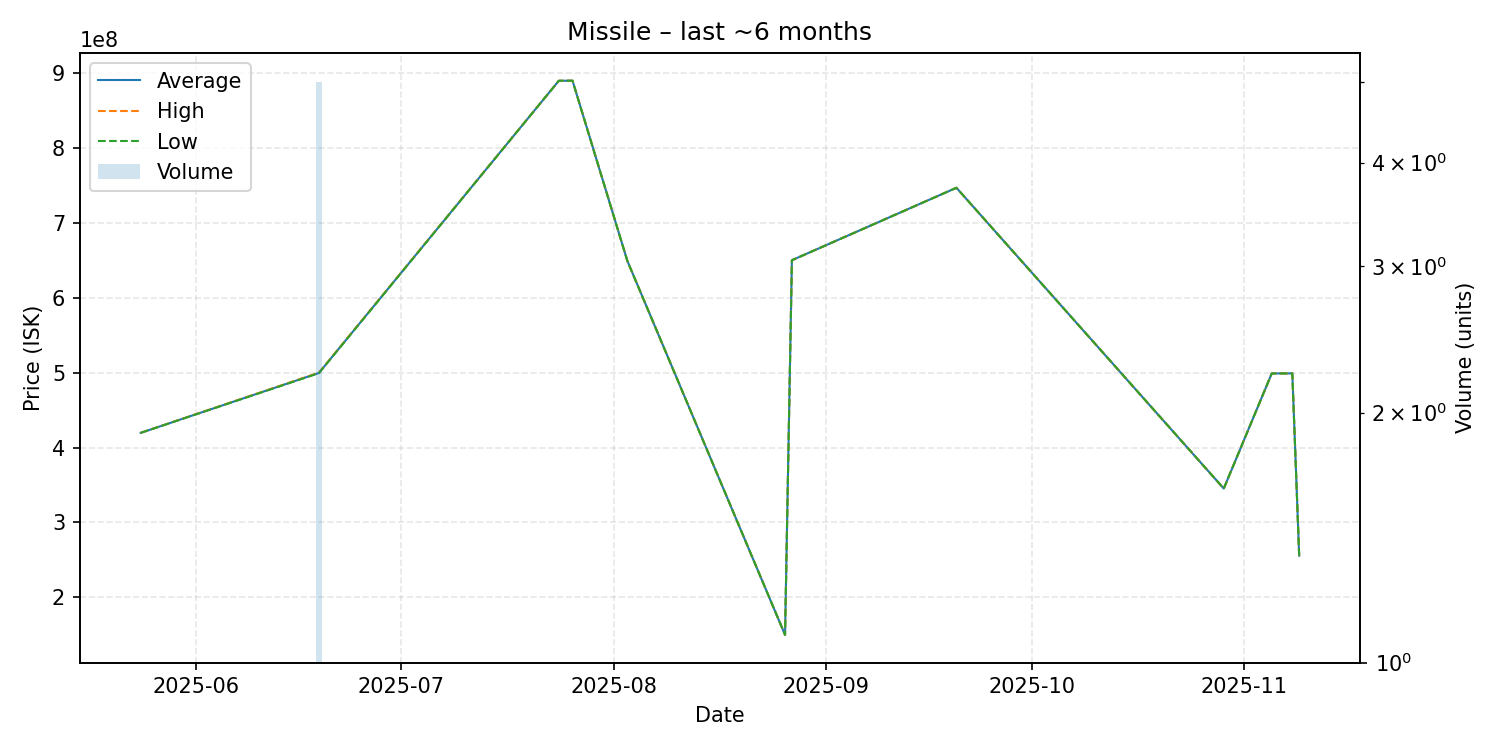

The data file committed next to this chart (first rows):
date, average, highest, lowest, order_count, volume
2025-05-24, 419600000, 419600000, 419600000, 1, 1
2025-06-19, 499580000, 499950000, 499300000, 5, 5
2025-07-24, 889500000, 889500000, 889500000, 1, 1
2025-07-26, 889600000, 889600000, 889600000, 1, 1
2025-08-03, 649000000, 649000000, 649000000, 1, 1
2025-08-26, 150000000, 150000000, 150000000, 1, 1
2025-08-27, 650000000, 650000000, 650000000, 1, 1
2025-09-20, 746700000, 746700000, 746700000, 1, 1
2025-10-29, 345300000, 345300000, 345300000, 1, 1
2025-11-05, 498900000, 498900000, 498900000, 1, 1
2025-11-08, 499000000, 499000000, 499000000, 1, 1
2025-11-09, 255700000, 255700000, 255700000, 1, 1
